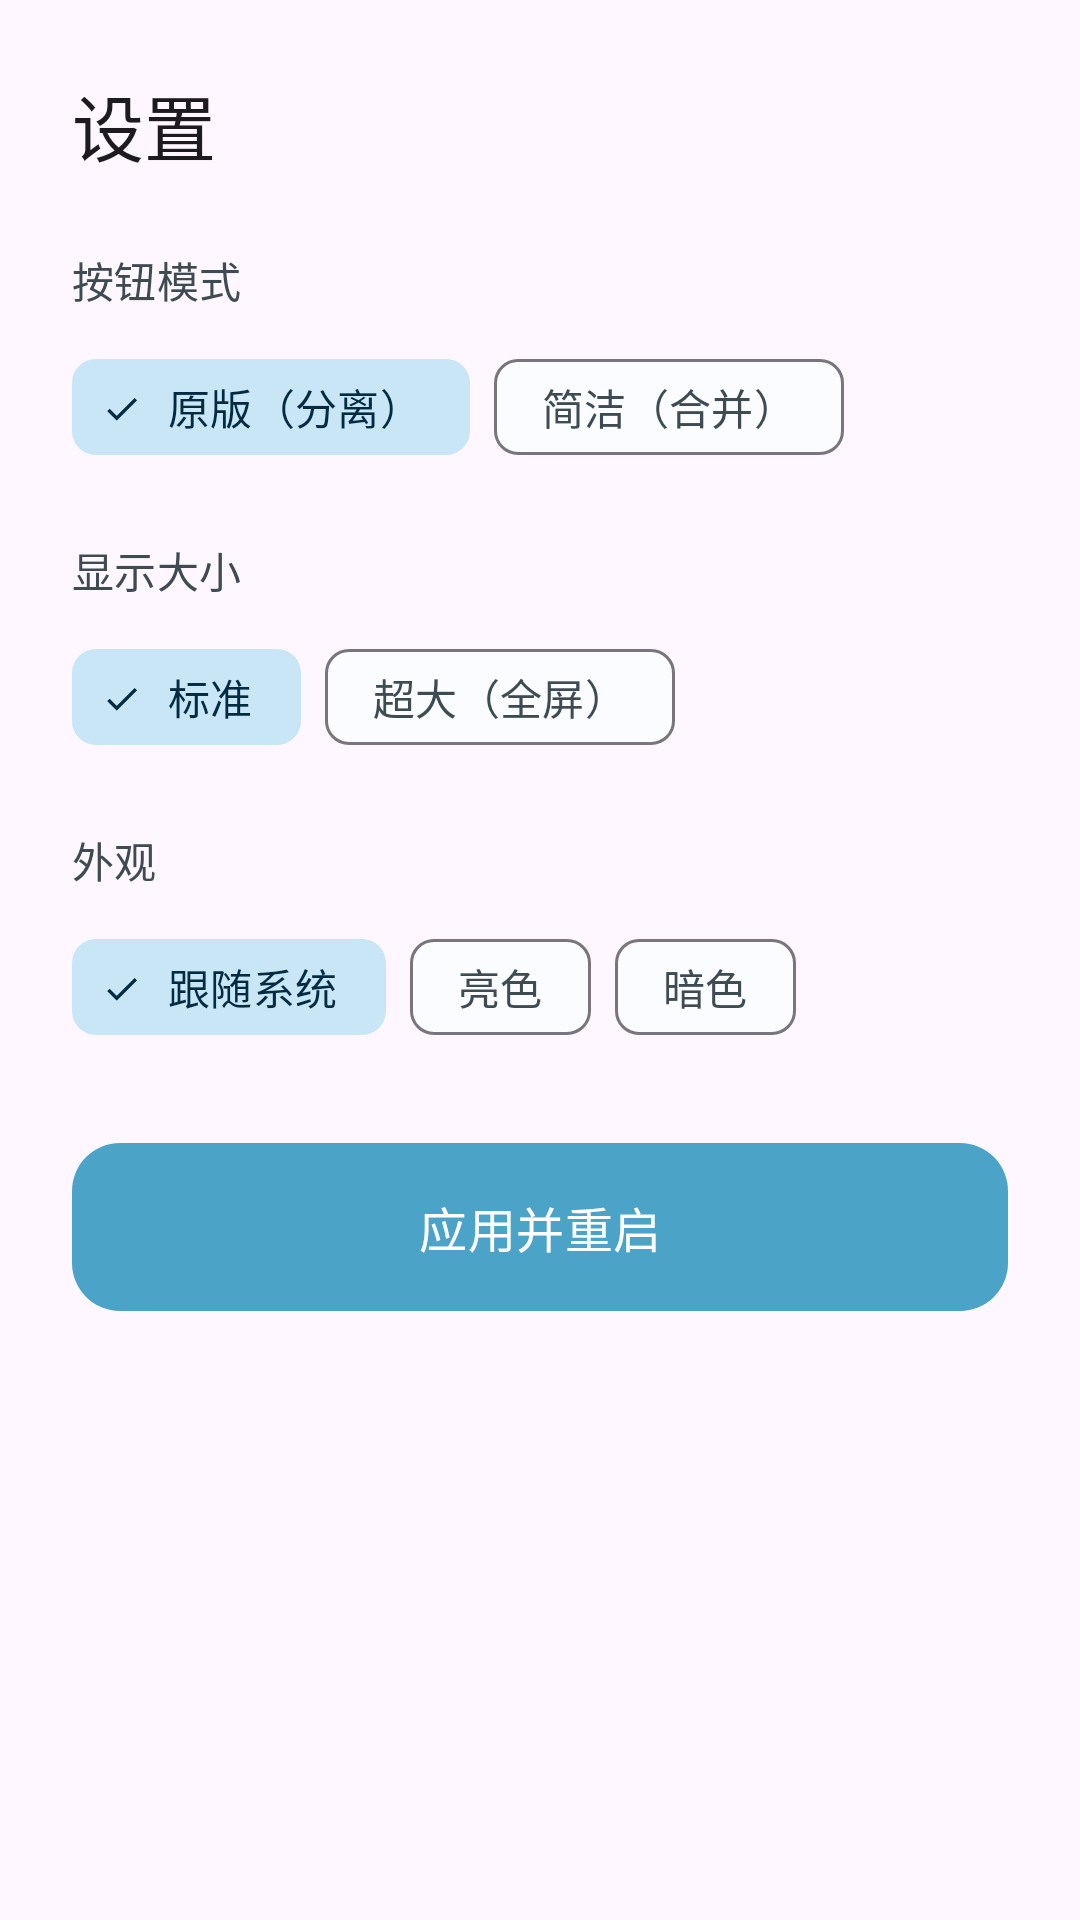

This screen was rendered from an Android layout file. Write that file and the resources it references.
<!-- AndroidManifest.xml: application theme Theme.MediaControl -->
<!-- res/layout/fragment_settings.xml -->
<?xml version="1.0" encoding="utf-8"?>
<androidx.core.widget.NestedScrollView
    xmlns:android="http://schemas.android.com/apk/res/android"
    xmlns:app="http://schemas.android.com/apk/res-auto"
    android:layout_width="match_parent"
    android:layout_height="wrap_content">

    <LinearLayout
        android:layout_width="match_parent"
        android:layout_height="wrap_content"
        android:orientation="vertical"
        android:padding="24dp">

        <TextView
            android:layout_width="wrap_content"
            android:layout_height="wrap_content"
            android:text="@string/settings_title"
            android:textAppearance="?attr/textAppearanceHeadlineSmall"
            android:layout_marginBottom="24dp" />

        
        <TextView
            android:layout_width="wrap_content"
            android:layout_height="wrap_content"
            android:text="@string/label_mode"
            android:textAppearance="?attr/textAppearanceLabelLarge"
            android:textColor="?attr/colorOnSurfaceVariant"
            android:layout_marginBottom="8dp" />

        <com.google.android.material.chip.ChipGroup
            android:id="@+id/chip_group_mode"
            android:layout_width="match_parent"
            android:layout_height="wrap_content"
            android:layout_marginBottom="20dp"
            app:singleSelection="true"
            app:selectionRequired="true">

            <com.google.android.material.chip.Chip
                android:id="@+id/chip_mode_original"
                style="@style/Widget.Material3.Chip.Filter"
                android:layout_width="wrap_content"
                android:layout_height="wrap_content"
                android:text="@string/mode_original"
                android:checked="true" />

            <com.google.android.material.chip.Chip
                android:id="@+id/chip_mode_compact"
                style="@style/Widget.Material3.Chip.Filter"
                android:layout_width="wrap_content"
                android:layout_height="wrap_content"
                android:text="@string/mode_compact" />

        </com.google.android.material.chip.ChipGroup>

        
        <TextView
            android:layout_width="wrap_content"
            android:layout_height="wrap_content"
            android:text="@string/label_size"
            android:textAppearance="?attr/textAppearanceLabelLarge"
            android:textColor="?attr/colorOnSurfaceVariant"
            android:layout_marginBottom="8dp" />

        <com.google.android.material.chip.ChipGroup
            android:id="@+id/chip_group_size"
            android:layout_width="match_parent"
            android:layout_height="wrap_content"
            android:layout_marginBottom="20dp"
            app:singleSelection="true"
            app:selectionRequired="true">

            <com.google.android.material.chip.Chip
                android:id="@+id/chip_size_normal"
                style="@style/Widget.Material3.Chip.Filter"
                android:layout_width="wrap_content"
                android:layout_height="wrap_content"
                android:text="@string/size_normal"
                android:checked="true" />

            <com.google.android.material.chip.Chip
                android:id="@+id/chip_size_large"
                style="@style/Widget.Material3.Chip.Filter"
                android:layout_width="wrap_content"
                android:layout_height="wrap_content"
                android:text="@string/size_large" />

        </com.google.android.material.chip.ChipGroup>

        
        <TextView
            android:layout_width="wrap_content"
            android:layout_height="wrap_content"
            android:text="@string/label_night"
            android:textAppearance="?attr/textAppearanceLabelLarge"
            android:textColor="?attr/colorOnSurfaceVariant"
            android:layout_marginBottom="8dp" />

        <com.google.android.material.chip.ChipGroup
            android:id="@+id/chip_group_night"
            android:layout_width="match_parent"
            android:layout_height="wrap_content"
            android:layout_marginBottom="28dp"
            app:singleSelection="true"
            app:selectionRequired="true">

            <com.google.android.material.chip.Chip
                android:id="@+id/chip_night_system"
                style="@style/Widget.Material3.Chip.Filter"
                android:layout_width="wrap_content"
                android:layout_height="wrap_content"
                android:text="@string/night_system"
                android:checked="true" />

            <com.google.android.material.chip.Chip
                android:id="@+id/chip_night_light"
                style="@style/Widget.Material3.Chip.Filter"
                android:layout_width="wrap_content"
                android:layout_height="wrap_content"
                android:text="@string/night_light" />

            <com.google.android.material.chip.Chip
                android:id="@+id/chip_night_dark"
                style="@style/Widget.Material3.Chip.Filter"
                android:layout_width="wrap_content"
                android:layout_height="wrap_content"
                android:text="@string/night_dark" />

        </com.google.android.material.chip.ChipGroup>

        
        <com.google.android.material.button.MaterialButton
            android:id="@+id/btn_apply"
            android:layout_width="match_parent"
            android:layout_height="56dp"
            android:insetTop="0dp"
            android:insetBottom="0dp"
            android:text="@string/apply"
            android:textAppearance="?attr/textAppearanceTitleMedium"
            app:cornerRadius="16dp" />

    </LinearLayout>

</androidx.core.widget.NestedScrollView>
<!-- resources referenced by this layout -->
<resources>
  <string name="apply">应用并重启</string>
  <string name="label_mode">按钮模式</string>
  <string name="label_night">外观</string>
  <string name="label_size">显示大小</string>
  <string name="mode_compact">简洁（合并）</string>
  <string name="mode_original">原版（分离）</string>
  <string name="night_dark">暗色</string>
  <string name="night_light">亮色</string>
  <string name="night_system">跟随系统</string>
  <string name="settings_title">设置</string>
  <string name="size_large">超大（全屏）</string>
  <string name="size_normal">标准</string>
  <style name="Theme.MediaControl" parent="Theme.Material3.DayNight.NoActionBar">
          <item name="colorPrimary">@color/skyblue_primary</item>
          <item name="colorOnPrimary">@color/skyblue_on_primary</item>
          <item name="colorPrimaryContainer">@color/skyblue_primary_container</item>
          <item name="colorOnPrimaryContainer">@color/skyblue_on_primary_container</item>
          <item name="colorSecondaryContainer">@color/skyblue_secondary_container</item>
          <item name="colorOnSecondaryContainer">@color/skyblue_on_secondary_container</item>
          <item name="colorSurface">@color/skyblue_surface</item>
          <item name="colorOnSurface">@color/skyblue_on_surface</item>
          <item name="colorSurfaceVariant">@color/skyblue_surface_variant</item>
          <item name="colorOnSurfaceVariant">@color/skyblue_on_surface_variant</item>
          <item name="android:statusBarColor">@android:color/transparent</item>
          <item name="android:navigationBarColor">@android:color/transparent</item>
      </style>
  <color name="skyblue_primary">#4BA3C7</color>
  <color name="skyblue_on_primary">#FFFFFF</color>
  <color name="skyblue_primary_container">#D6EEF8</color>
  <color name="skyblue_on_primary_container">#003047</color>
  <color name="skyblue_secondary_container">#C8E6F5</color>
  <color name="skyblue_on_secondary_container">#002B40</color>
  <color name="skyblue_surface">#FAFCFF</color>
  <color name="skyblue_on_surface">#191C1E</color>
  <color name="skyblue_surface_variant">#EBF3F8</color>
  <color name="skyblue_on_surface_variant">#3E4B52</color>
</resources>
